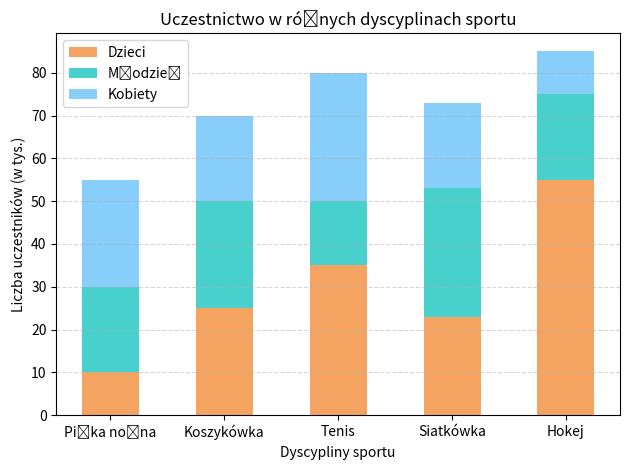

This chart was generated by the following Python code:
import matplotlib.pyplot as plt
import numpy as np
import pandas as pd

sporty=['Piłka nożna','Koszykówka','Tenis','Siatkówka','Hokej']
dzieci=np.array([10,25,35,23,55])
mlodziez=np.array([20,25,15,30,20])
kobiety=np.array([25,20,30,20,10])
ind=np.arange(len(sporty))
width=0.5
plt.figure()
plt.bar(ind,dzieci,width=width,label='Dzieci',color='sandybrown')
plt.bar(ind,mlodziez,width=width,label='Młodzież',bottom=dzieci,color='mediumturquoise')
plt.bar(ind,kobiety,width=width,label='Kobiety',bottom=dzieci+mlodziez,color='lightskyblue')
plt.ylabel('Liczba uczestników (w tys.)')
plt.xlabel('Dyscypliny sportu')
plt.title('Uczestnictwo w różnych dyscyplinach sportu')
plt.xticks(ind,sporty)
plt.legend(loc='upper left')
plt.grid(True,linestyle='--',alpha=0.5,axis='y')
plt.tight_layout()
plt.savefig('zad3.webp',format='webp')
plt.show()